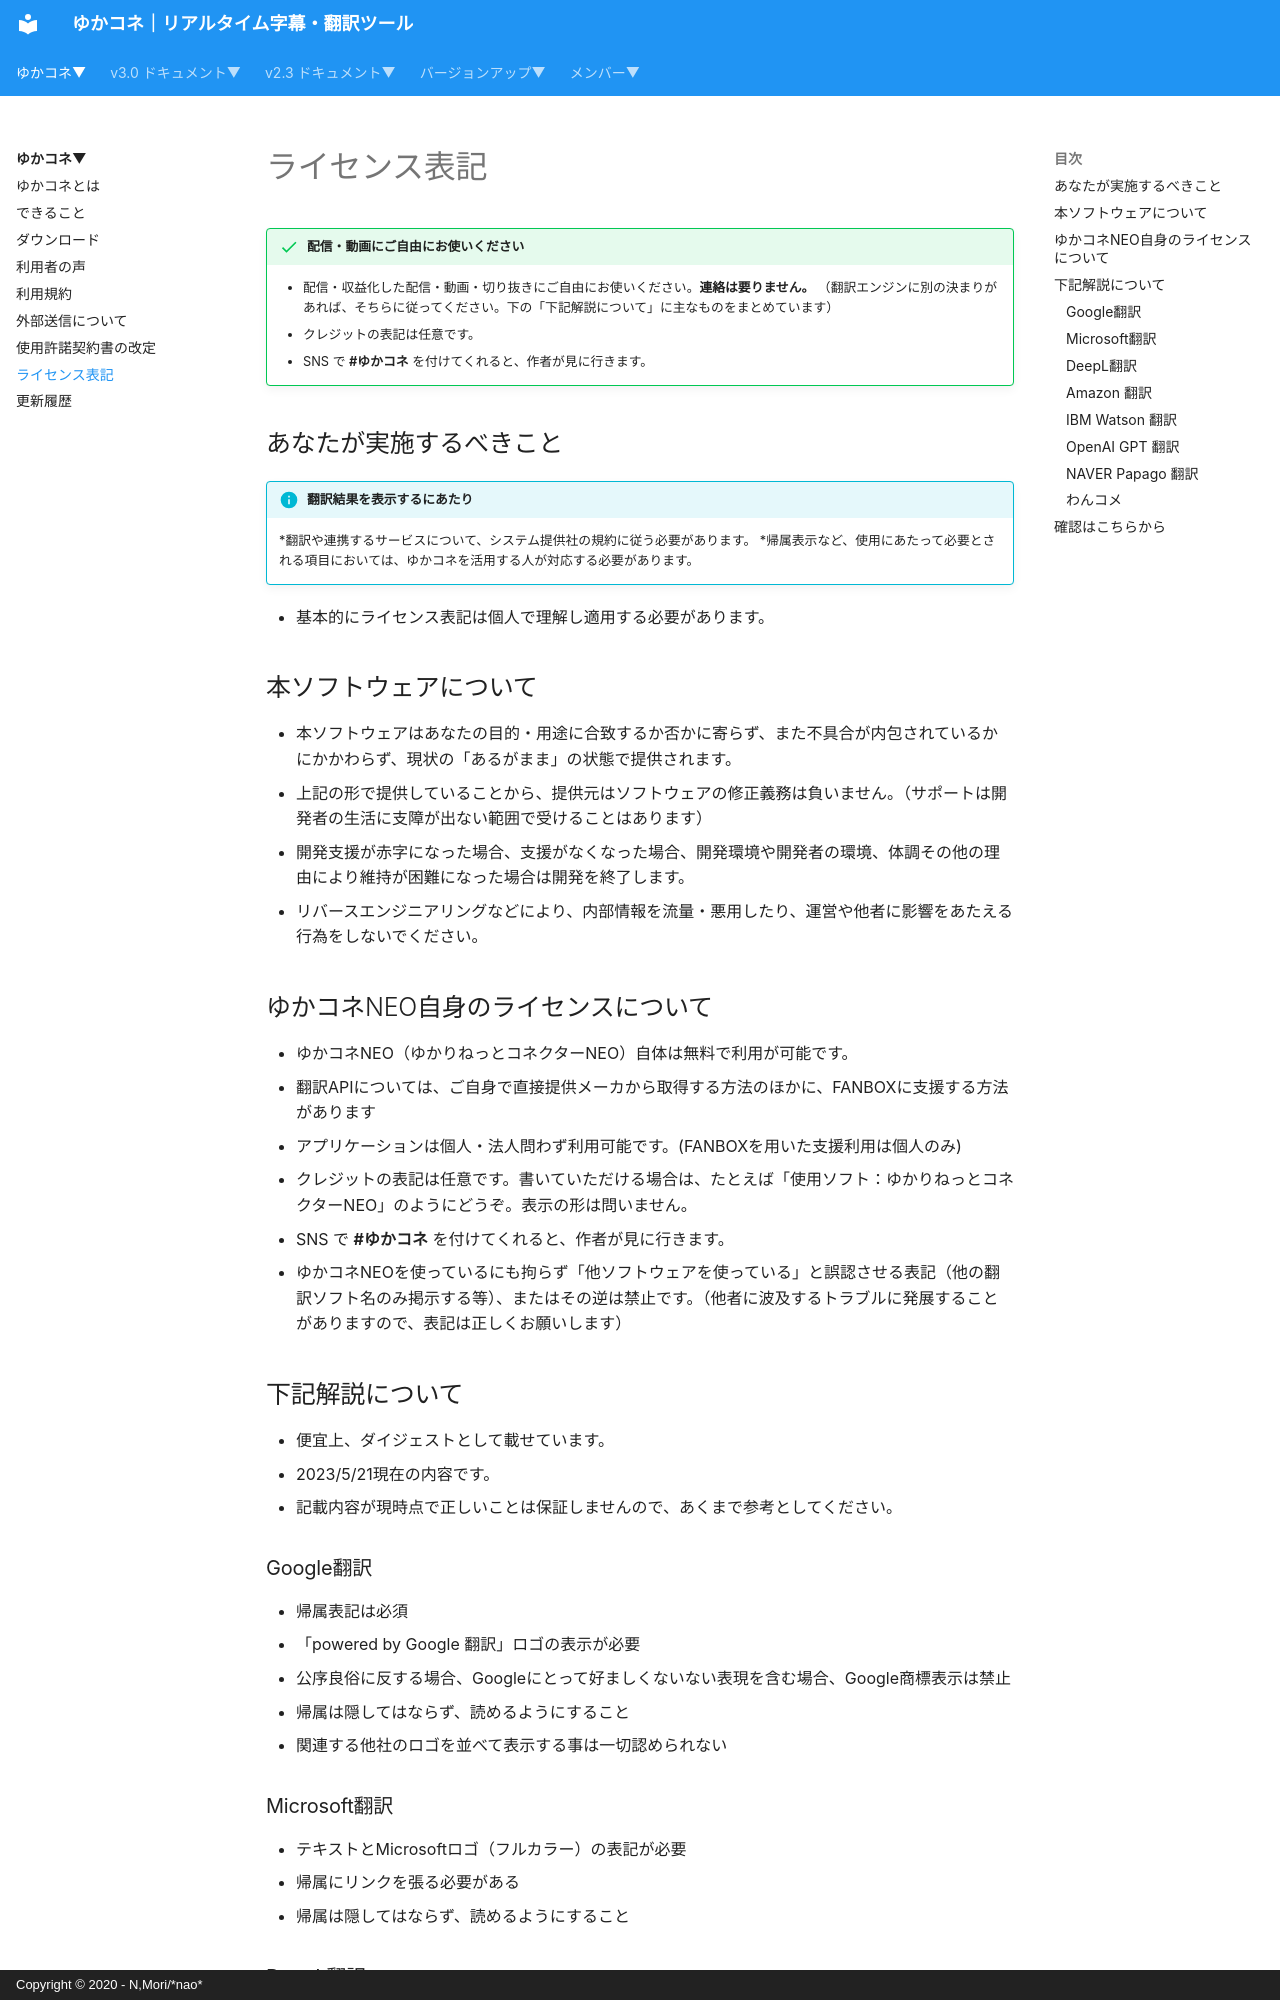

repository: nmori/yncneo-Docs-Src · page: licensing/index.html · generator: mkdocs · copyright: Copyright © 2020 - N,Mori/*nao*

# ライセンス表記

!!! success "配信・動画にご自由にお使いください"
    * 配信・収益化した配信・動画・切り抜きにご自由にお使いください。**連絡は要りません。**
    （翻訳エンジンに別の決まりがあれば、そちらに従ってください。下の「下記解説について」に主なものをまとめています）
    * クレジットの表記は任意です。
    * SNS で **#ゆかコネ** を付けてくれると、作者が見に行きます。


## あなたが実施するべきこと

!!! info "翻訳結果を表示するにあたり"
    *翻訳や連携するサービスについて、システム提供社の規約に従う必要があります。
    *帰属表示など、使用にあたって必要とされる項目においては、ゆかコネを活用する人が対応する必要があります。

* 基本的にライセンス表記は個人で理解し適用する必要があります。

## 本ソフトウェアについて

* 本ソフトウェアはあなたの目的・用途に合致するか否かに寄らず、また不具合が内包されているかにかかわらず、現状の「あるがまま」の状態で提供されます。
* 上記の形で提供していることから、提供元はソフトウェアの修正義務は負いません。（サポートは開発者の生活に支障が出ない範囲で受けることはあります）
* 開発支援が赤字になった場合、支援がなくなった場合、開発環境や開発者の環境、体調その他の理由により維持が困難になった場合は開発を終了します。
* リバースエンジニアリングなどにより、内部情報を流量・悪用したり、運営や他者に影響をあたえる行為をしないでください。

## ゆかコネNEO自身のライセンスについて

* ゆかコネNEO（ゆかりねっとコネクターNEO）自体は無料で利用が可能です。
* 翻訳APIについては、ご自身で直接提供メーカから取得する方法のほかに、FANBOXに支援する方法があります
* アプリケーションは個人・法人問わず利用可能です。(FANBOXを用いた支援利用は個人のみ)
* クレジットの表記は任意です。書いていただける場合は、たとえば「使用ソフト：ゆかりねっとコネクターNEO」のようにどうぞ。表示の形は問いません。
* SNS で **#ゆかコネ** を付けてくれると、作者が見に行きます。
* ゆかコネNEOを使っているにも拘らず「他ソフトウェアを使っている」と誤認させる表記（他の翻訳ソフト名のみ掲示する等）、またはその逆は禁止です。（他者に波及するトラブルに発展することがありますので、表記は正しくお願いします）

## 下記解説について

* 便宜上、ダイジェストとして載せています。
* 2023/5/21現在の内容です。
* 記載内容が現時点で正しいことは保証しませんので、あくまで参考としてください。

### Google翻訳

* 帰属表記は必須
* 「powered by Google 翻訳」ロゴの表示が必要
* 公序良俗に反する場合、Googleにとって好ましくないない表現を含む場合、Google商標表示は禁止
* 帰属は隠してはならず、読めるようにすること
* 関連する他社のロゴを並べて表示する事は一切認められない

### Microsoft翻訳

* テキストとMicrosoftロゴ（フルカラー）の表記が必要
* 帰属にリンクを張る必要がある
* 帰属は隠してはならず、読めるようにすること

### DeepL翻訳

* 翻訳結果に手を加えず表示する場合、DeepL の名前を明示が必要。
